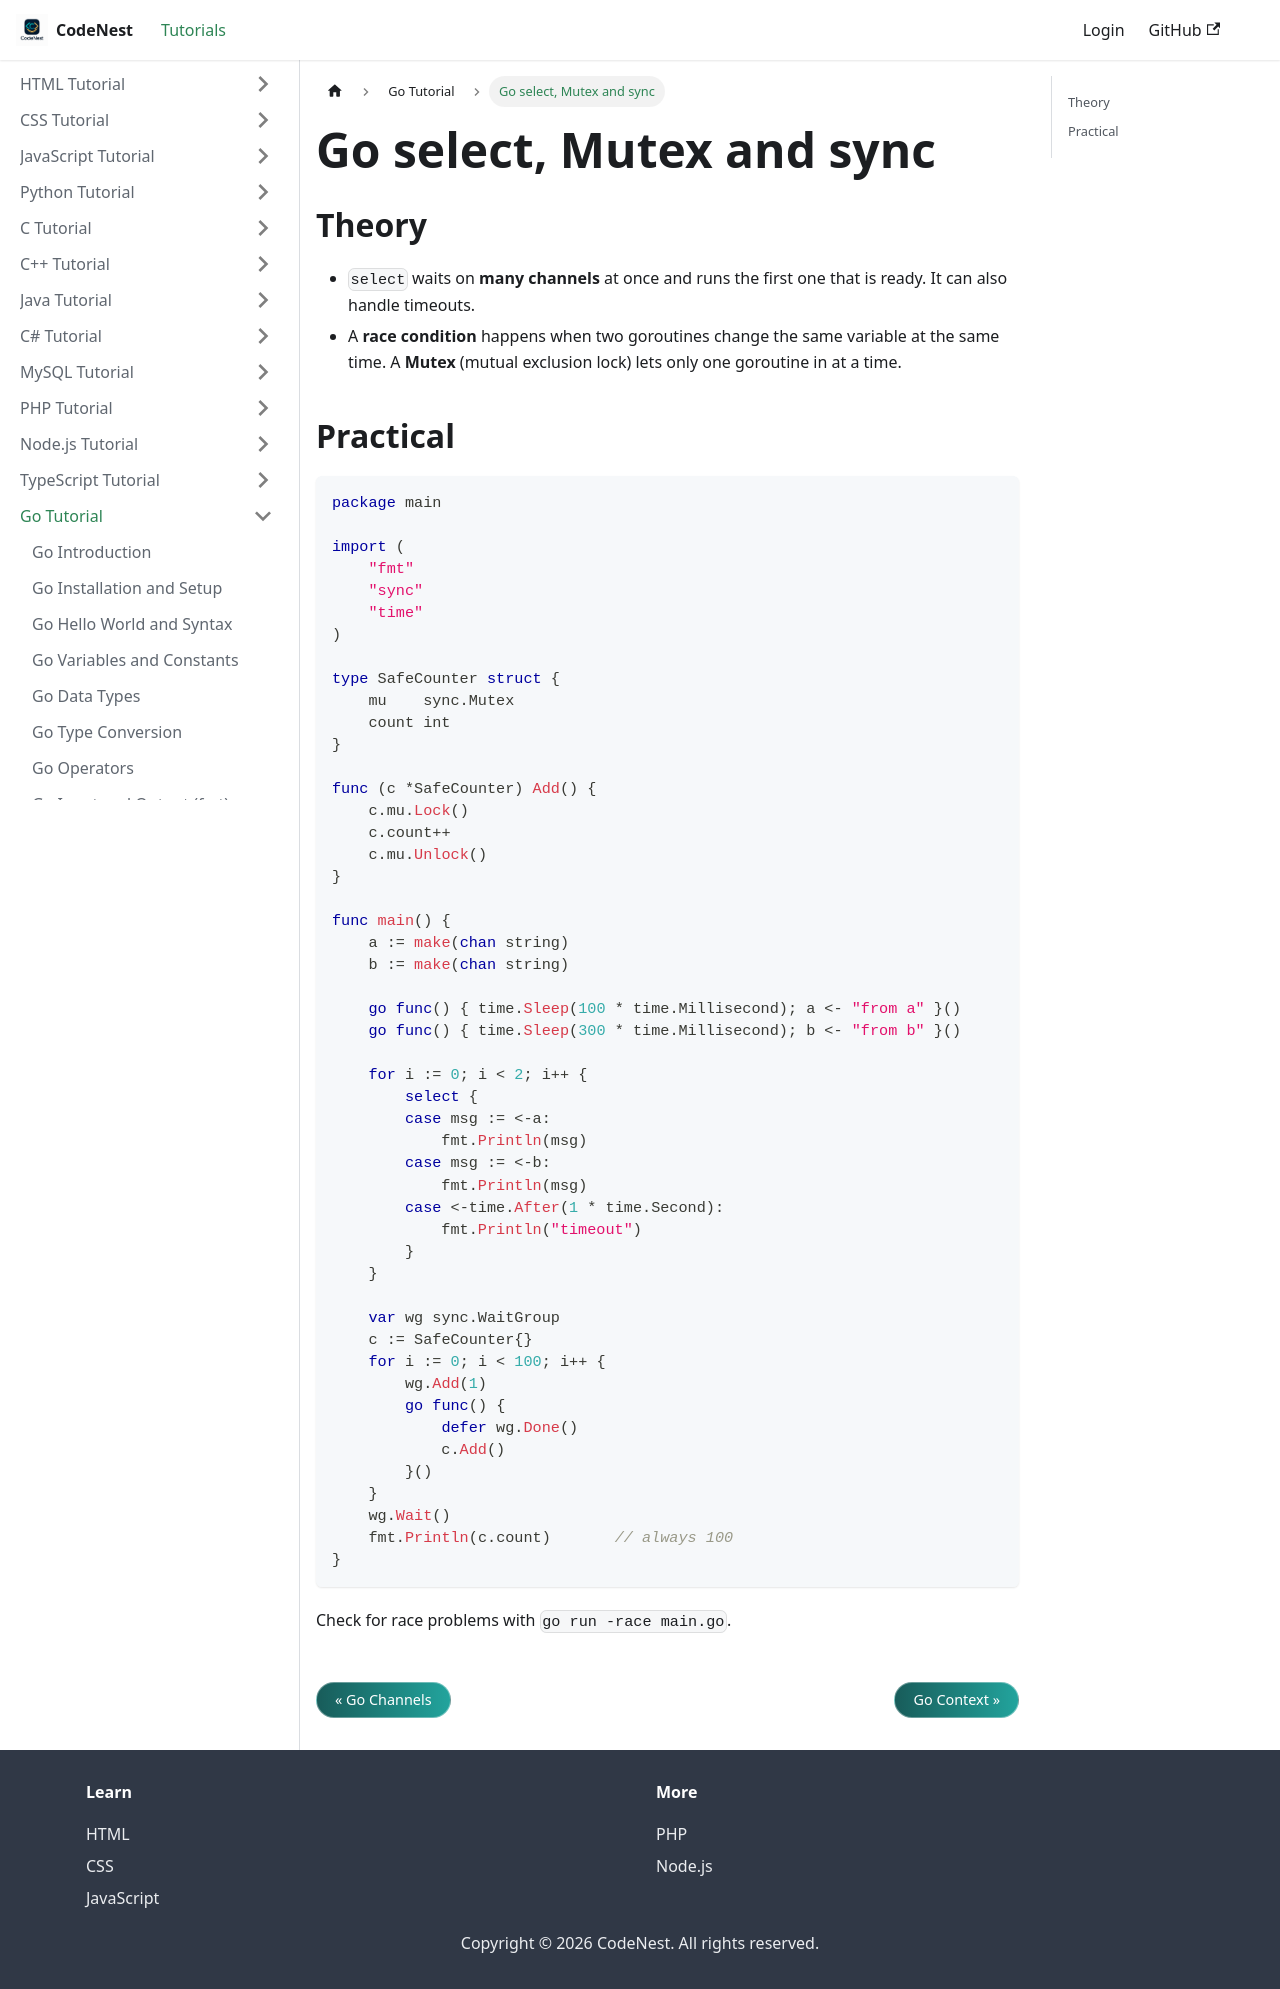

repository: adnankhan112/codenest · page: docs/go/select-sync.html · generator: docusaurus

---
title: "Go select, Mutex and sync"
sidebar_position: 28
---

# Go select, Mutex and sync

## Theory

- `select` waits on **many channels** at once and runs the first one that is ready. It can also handle timeouts.
- A **race condition** happens when two goroutines change the same variable at the same time. A **Mutex** (mutual exclusion lock) lets only one goroutine in at a time.

## Practical

```go
package main

import (
    "fmt"
    "sync"
    "time"
)

type SafeCounter struct {
    mu    sync.Mutex
    count int
}

func (c *SafeCounter) Add() {
    c.mu.Lock()
    c.count++
    c.mu.Unlock()
}

func main() {
    a := make(chan string)
    b := make(chan string)

    go func() { time.Sleep(100 * time.Millisecond); a <- "from a" }()
    go func() { time.Sleep(300 * time.Millisecond); b <- "from b" }()

    for i := 0; i < 2; i++ {
        select {
        case msg := <-a:
            fmt.Println(msg)
        case msg := <-b:
            fmt.Println(msg)
        case <-time.After(1 * time.Second):
            fmt.Println("timeout")
        }
    }

    var wg sync.WaitGroup
    c := SafeCounter{}
    for i := 0; i < 100; i++ {
        wg.Add(1)
        go func() {
            defer wg.Done()
            c.Add()
        }()
    }
    wg.Wait()
    fmt.Println(c.count)       // always 100
}
```

Check for race problems with `go run -race main.go`.
